Dataset: dataset (GitHub, FezzMad/Computer-vision-project). Classes: Gala apple, Golden apple, Granny Smith apple, honey crisp, Red Chief apple.

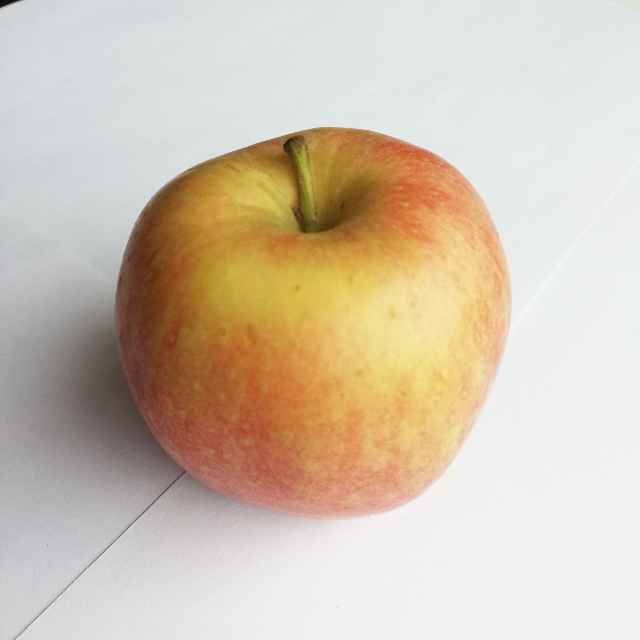
Label: Gala apple

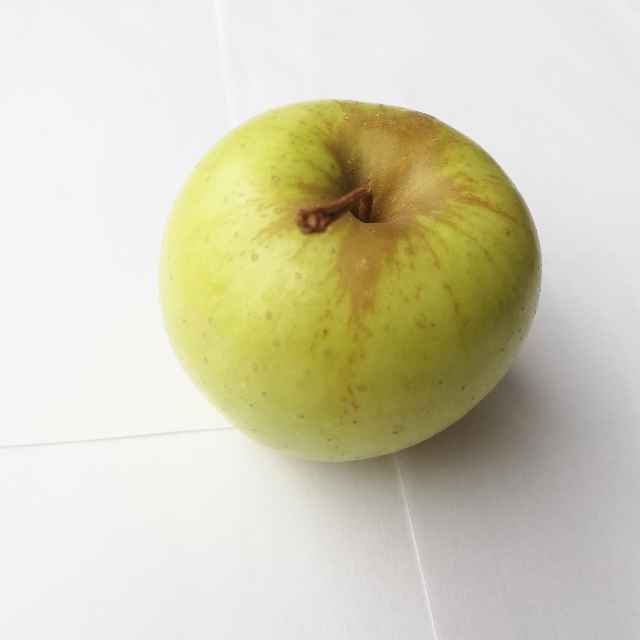
Label: Golden apple

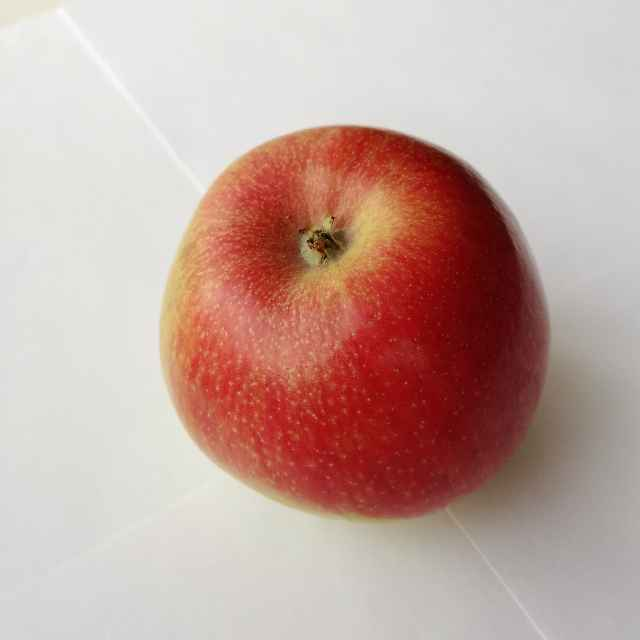
Label: honey crisp

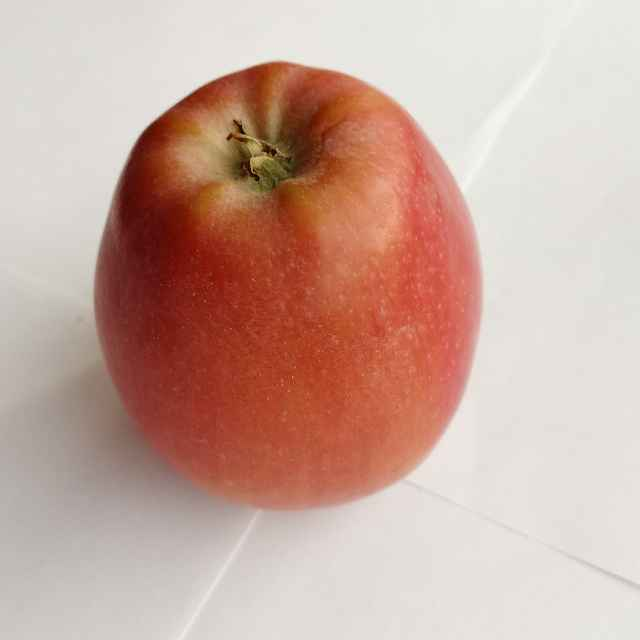
Label: Red Chief apple

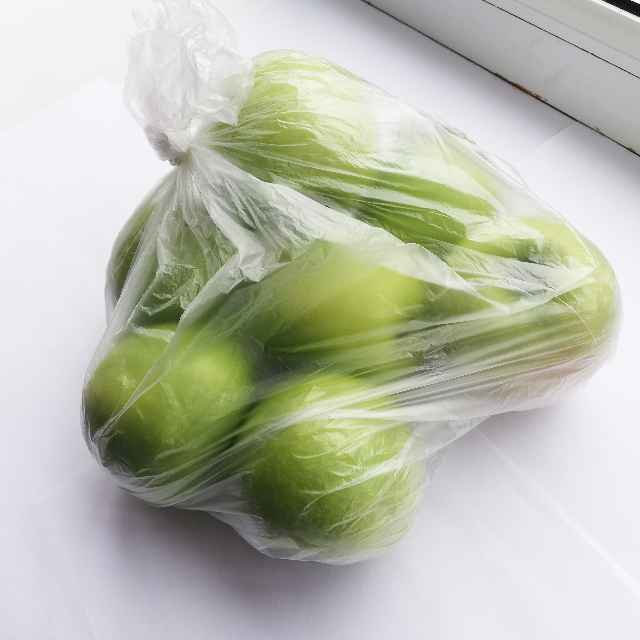
Label: Granny Smith apple

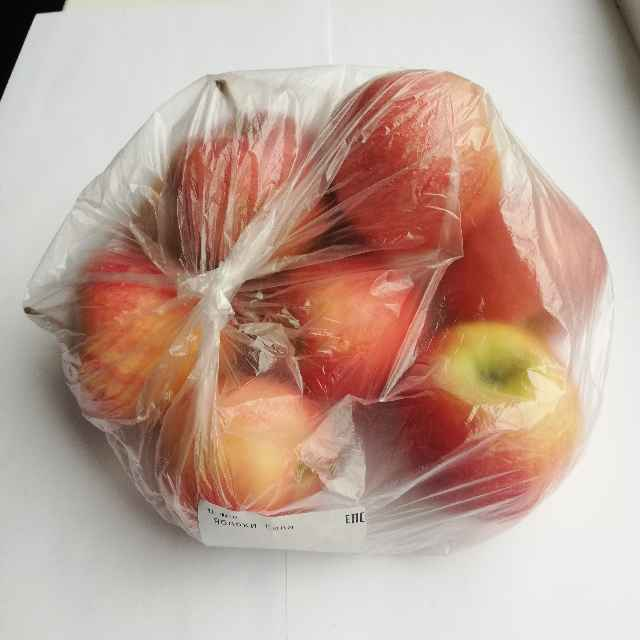
Label: Gala apple
